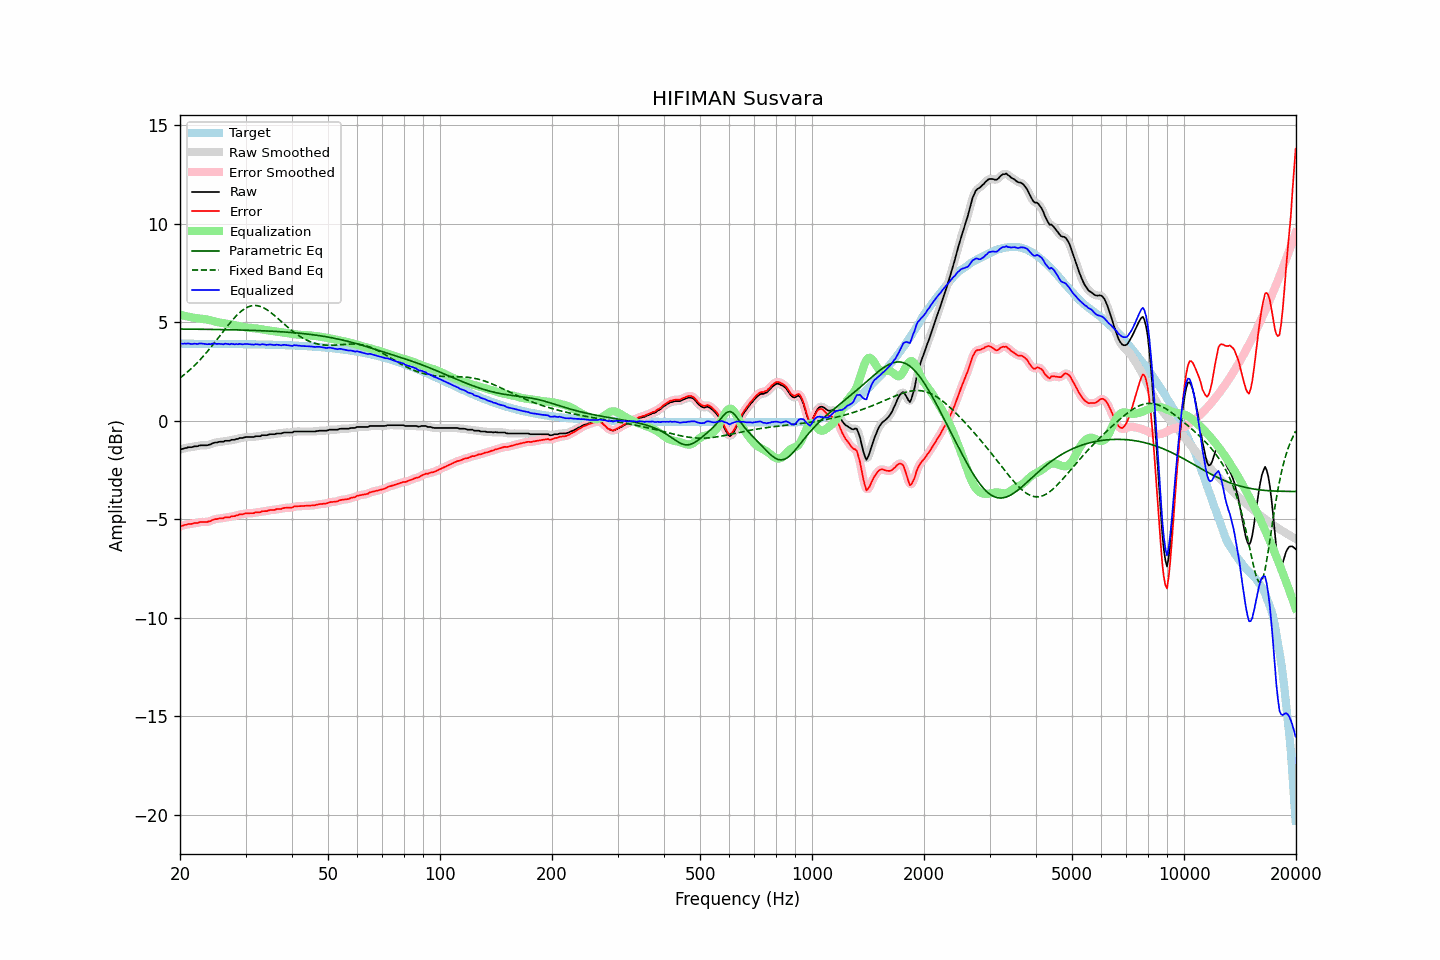

Values plotted in this chart, from the file beside it:
frequency, raw, error, smoothed, error_smoothed, equalization, parametric_eq, fixed_band_eq, equalized_raw, equalized_smoothed, target
20.00, -1.48, -5.38, -1.48, -5.38, 5.37, 4.64, 2.16, 3.89, 3.89, 3.90
20.20, -1.45, -5.35, -1.45, -5.35, 5.35, 4.64, 2.22, 3.90, 3.90, 3.90
20.40, -1.44, -5.33, -1.43, -5.33, 5.33, 4.64, 2.29, 3.89, 3.90, 3.90
20.61, -1.40, -5.30, -1.41, -5.30, 5.31, 4.64, 2.35, 3.91, 3.90, 3.90
20.81, -1.40, -5.29, -1.39, -5.28, 5.29, 4.64, 2.42, 3.89, 3.91, 3.90
21.02, -1.36, -5.25, -1.37, -5.27, 5.27, 4.64, 2.49, 3.92, 3.90, 3.90
21.23, -1.36, -5.25, -1.36, -5.26, 5.26, 4.64, 2.56, 3.90, 3.89, 3.90
21.44, -1.36, -5.25, -1.35, -5.24, 5.24, 4.64, 2.64, 3.88, 3.89, 3.90
21.66, -1.34, -5.23, -1.33, -5.23, 5.23, 4.64, 2.71, 3.89, 3.89, 3.90
21.87, -1.31, -5.20, -1.32, -5.22, 5.21, 4.63, 2.79, 3.90, 3.89, 3.90
22.09, -1.31, -5.20, -1.31, -5.20, 5.20, 4.63, 2.87, 3.89, 3.89, 3.89
22.31, -1.31, -5.20, -1.29, -5.19, 5.19, 4.63, 2.96, 3.88, 3.90, 3.89
22.54, -1.27, -5.16, -1.28, -5.17, 5.18, 4.63, 3.04, 3.91, 3.90, 3.89
22.76, -1.26, -5.15, -1.26, -5.16, 5.17, 4.63, 3.13, 3.91, 3.91, 3.89
22.99, -1.26, -5.15, -1.25, -5.15, 5.16, 4.63, 3.22, 3.90, 3.91, 3.89
23.22, -1.26, -5.15, -1.26, -5.15, 5.15, 4.63, 3.31, 3.89, 3.89, 3.89
23.45, -1.26, -5.15, -1.26, -5.15, 5.14, 4.63, 3.40, 3.88, 3.88, 3.89
23.69, -1.26, -5.15, -1.25, -5.14, 5.13, 4.63, 3.50, 3.87, 3.87, 3.89
23.92, -1.23, -5.12, -1.23, -5.13, 5.11, 4.63, 3.60, 3.88, 3.87, 3.89
24.16, -1.22, -5.11, -1.21, -5.10, 5.09, 4.62, 3.70, 3.87, 3.88, 3.89
24.40, -1.17, -5.06, -1.17, -5.06, 5.07, 4.62, 3.80, 3.90, 3.90, 3.89
24.65, -1.14, -5.03, -1.15, -5.03, 5.05, 4.62, 3.90, 3.91, 3.90, 3.89
24.89, -1.12, -5.01, -1.12, -5.01, 5.02, 4.62, 4.00, 3.91, 3.90, 3.89
25.14, -1.12, -5.01, -1.11, -4.99, 5.00, 4.62, 4.11, 3.88, 3.90, 3.89
25.39, -1.09, -4.98, -1.09, -4.98, 4.98, 4.62, 4.21, 3.90, 3.89, 3.89
25.65, -1.08, -4.96, -1.09, -4.97, 4.97, 4.62, 4.32, 3.89, 3.88, 3.89
25.91, -1.08, -4.96, -1.07, -4.96, 4.95, 4.62, 4.42, 3.88, 3.88, 3.89
26.16, -1.08, -4.96, -1.06, -4.95, 4.94, 4.61, 4.53, 3.87, 3.88, 3.89
26.43, -1.03, -4.91, -1.04, -4.93, 4.93, 4.61, 4.63, 3.90, 3.89, 3.88
26.69, -1.03, -4.91, -1.04, -4.92, 4.92, 4.61, 4.74, 3.89, 3.88, 3.88
26.96, -1.03, -4.91, -1.02, -4.90, 4.91, 4.61, 4.84, 3.88, 3.89, 3.88
27.23, -1.03, -4.91, -1.01, -4.89, 4.89, 4.61, 4.94, 3.86, 3.88, 3.88
27.50, -0.98, -4.86, -1.00, -4.88, 4.88, 4.61, 5.04, 3.90, 3.88, 3.88
27.77, -0.98, -4.86, -0.98, -4.86, 4.86, 4.60, 5.13, 3.88, 3.88, 3.88
28.05, -0.98, -4.86, -0.96, -4.84, 4.84, 4.60, 5.23, 3.86, 3.88, 3.88
28.33, -0.94, -4.82, -0.95, -4.83, 4.82, 4.60, 5.31, 3.88, 3.87, 3.88
28.62, -0.94, -4.82, -0.92, -4.80, 4.80, 4.60, 5.40, 3.87, 3.88, 3.88
28.90, -0.89, -4.76, -0.90, -4.78, 4.78, 4.60, 5.47, 3.90, 3.88, 3.88
29.19, -0.89, -4.76, -0.89, -4.77, 4.76, 4.59, 5.54, 3.88, 3.87, 3.88
29.48, -0.89, -4.76, -0.87, -4.75, 4.75, 4.59, 5.60, 3.86, 3.88, 3.87
29.78, -0.86, -4.73, -0.86, -4.73, 4.74, 4.59, 5.66, 3.88, 3.88, 3.87
30.08, -0.84, -4.71, -0.85, -4.72, 4.73, 4.59, 5.71, 3.89, 3.88, 3.87
30.38, -0.84, -4.71, -0.84, -4.71, 4.72, 4.58, 5.75, 3.88, 3.88, 3.87
30.68, -0.84, -4.71, -0.84, -4.71, 4.71, 4.58, 5.79, 3.87, 3.87, 3.87
30.99, -0.84, -4.71, -0.84, -4.71, 4.70, 4.58, 5.81, 3.86, 3.86, 3.87
31.30, -0.84, -4.70, -0.84, -4.70, 4.69, 4.58, 5.83, 3.86, 3.86, 3.87
31.61, -0.84, -4.70, -0.82, -4.69, 4.69, 4.57, 5.84, 3.85, 3.86, 3.87
31.93, -0.80, -4.66, -0.81, -4.68, 4.68, 4.57, 5.84, 3.88, 3.86, 3.86
32.24, -0.80, -4.66, -0.80, -4.67, 4.67, 4.57, 5.83, 3.87, 3.86, 3.86
32.57, -0.80, -4.66, -0.79, -4.65, 4.65, 4.56, 5.81, 3.86, 3.86, 3.86
32.89, -0.80, -4.66, -0.78, -4.64, 4.64, 4.56, 5.79, 3.84, 3.86, 3.86
33.22, -0.75, -4.61, -0.76, -4.62, 4.62, 4.56, 5.76, 3.88, 3.86, 3.86
33.55, -0.75, -4.60, -0.75, -4.61, 4.61, 4.55, 5.72, 3.86, 3.86, 3.86
33.89, -0.75, -4.60, -0.74, -4.60, 4.60, 4.55, 5.67, 3.85, 3.85, 3.85
34.23, -0.75, -4.60, -0.74, -4.59, 4.58, 4.55, 5.63, 3.84, 3.85, 3.85
34.57, -0.72, -4.57, -0.72, -4.57, 4.57, 4.54, 5.57, 3.85, 3.85, 3.85
34.92, -0.70, -4.55, -0.71, -4.55, 4.56, 4.54, 5.51, 3.86, 3.85, 3.85
35.27, -0.70, -4.54, -0.70, -4.55, 4.55, 4.53, 5.45, 3.85, 3.85, 3.85
35.62, -0.70, -4.54, -0.69, -4.54, 4.54, 4.53, 5.38, 3.84, 3.84, 3.84
35.97, -0.70, -4.54, -0.68, -4.53, 4.52, 4.52, 5.31, 3.83, 3.84, 3.84
... 635 more rows
